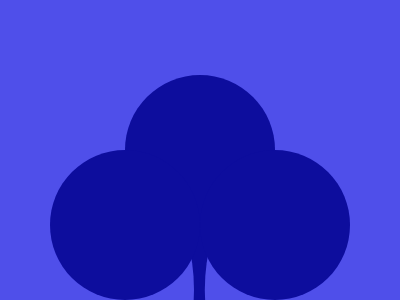

Write the HTML and CSS that draws this image.

<!DOCTYPE html>
<html lang="en">
  <head>
    <meta charset="UTF-8" />
    <meta
      name="viewport"
      content="width=device-width, initial-scale=1.0" />
    <title>Document</title>
    <style>
      * {
        margin: 0;
        padding: 0;
        box-sizing: border-box;
      }
      .container {
        height: 100vh;
        width: 100%;
        background-color: rgb(79, 79, 234);
        display: flex;
        justify-content: center;
        align-items: center;
        position: relative;
      }
      .circle1 {
        height: 150px;
        width: 150px;
        background-color: rgb(13, 13, 157);
        border-radius: 50%;
        position: absolute;
        z-index: 1;
      }
      .circle2 {
        height: 150px;
        width: 150px;
        background-color: rgb(13, 13, 157);
        border-radius: 50%;
        position: fixed;
        transform: translate(-50%, 50%);
        z-index: 1;
      }
      .circle3 {
        height: 150px;
        width: 150px;
        background-color: rgb(13, 13, 157);
        border-radius: 50%;
        position: fixed;
        transform: translate(50%, 50%);
        z-index: 1;
      }
      .rec {
        height: 140px;
        width: 60px;
        background-color: rgb(13, 13, 157);
        position: absolute;
        z-index: 0;
        transform: translateY(100%);
        overflow: hidden;
      }
      .rec::before {
        content: "";
        height: 100%;
        width: 80%;
        background-color: rgb(79, 79, 234);
        position: absolute;
        transform: translateX(-50%);
        border-radius: 50%;
      }
      .rec::after {
        content: "";
        height: 100%;
        width: 80%;
        background-color: rgb(79, 79, 234);
        position: absolute;
        transform: translateX(72.5%);
        border-radius: 50%;
      }
    </style>
  </head>
  <body>
    <div class="container">
      <div class="circle1"></div>
      <div class="circle2"></div>
      <div class="circle3"></div>
      <div class="rec"></div>
    </div>
  </body>
</html>
